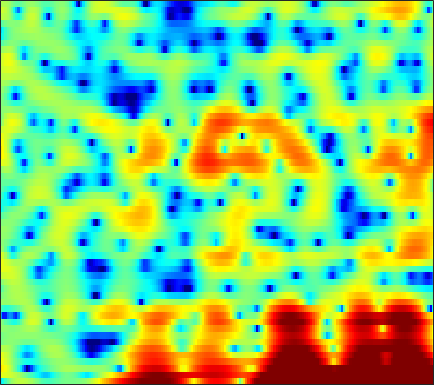

The file beside this chart, header and first rows:
-6.2037, -4.7434, -2.7114, -1.0717, -0.11279, 0.88689, 1.6205, 2.0144, 2.3674, 2.5305, 2.5322, 2.4476, 2.1823, 1.7872, 1.3912, 0.80141, 0.11911, -0.44924, -1.174, -1.8334, -2.2924, -2.5089, -2.5523, -2.3851
4.249, 4.043, 3.799, 3.544, 3.325, 2.977, 2.543, 2.164, 1.583, 0.9321, 0.2146, -0.3404, -1.106, -1.902, -2.51, -3.356, -4.269, -5.007, -6.035, -6.979, -7.605, -7.607, -6.949, -5.791
6.125, 5.528, 4.647, 3.648, 2.802, 1.509, -0.01388, -1.35, -3.489, -6.224, -9.972, -14.01, -21.75, -17.38, -13.12, -9.597, -7.327, -6.065, -4.753, -3.699, -2.852, -2.288, -1.601, -0.9718
4.828, 4.27, 3.453, 2.558, 1.836, 0.8245, -0.2402, -1.046, -2.092, -3.05, -3.859, -4.306, -4.671, -4.732, -4.605, -4.247, -3.739, -3.306, -2.677, -2.04, -1.434, -1.014, -0.5083, -0.07681
4.192, 3.777, 3.11, 2.304, 1.603, 0.5122, -0.7706, -1.873, -3.571, -5.531, -7.681, -9.199, -10.31, -9.625, -8.328, -6.372, -4.587, -3.438, -2.132, -1.049, -0.1657, 0.3794, 0.9592, 1.381
2.103, 2.098, 1.941, 1.611, 1.242, 0.5656, -0.3003, -1.079, -2.294, -3.661, -5.074, -5.961, -6.519, -6.103, -5.314, -4, -2.663, -1.754, -0.7102, 0.1404, 0.8128, 1.207, 1.592, 1.826
-0.5801, -0.1471, 0.2383, 0.4323, 0.4785, 0.4255, 0.2848, 0.1286, -0.109, -0.35, -0.5598, -0.6688, -0.7319, -0.6819, -0.58, -0.3952, -0.1595, 0.03493, 0.2783, 0.4961, 0.6649, 0.7531, 0.8066, 0.7843
-0.6212, -0.3073, 0.009038, 0.223, 0.3306, 0.4277, 0.4863, 0.5139, 0.5425, 0.5708, 0.5981, 0.6157, 0.6288, 0.6309, 0.6228, 0.5902, 0.5221, 0.4473, 0.3163, 0.1619, -0.0157, -0.1502, -0.3231, -0.4707
0.7826, 0.62, 0.3976, 0.1929, 0.07928, 0.02362, 0.06358, 0.177, 0.4046, 0.7059, 1.039, 1.275, 1.524, 1.663, 1.684, 1.572, 1.287, 0.9414, 0.3119, -0.4986, -1.423, -2.118, -2.868, -3.198
0.5911, -0.357, -1.478, -2.445, -3.106, -3.917, -4.335, -4.112, -3.009, -1.365, 0.2612, 1.327, 2.447, 3.177, 3.476, 3.561, 3.262, 2.776, 1.724, 0.1089, -2.322, -5.053, -11.43, -21.88
-9.191, -15.01, -14.87, -10.84, -9.782, -10.31, -12.89, -14.4, -10.43, -5.587, -2.211, -0.4467, 1.236, 2.322, 2.799, 3.035, 2.907, 2.611, 1.997, 1.209, 0.3601, -0.2109, -0.7485, -0.7622
-2.255, -3.148, -3.641, -3.481, -3.18, -2.721, -2.222, -1.786, -1.033, -0.1894, 0.6471, 1.192, 1.701, 1.919, 1.876, 1.54, 0.873, 0.1709, -0.9379, -2.123, -3.064, -3.349, -3.041, -2.123
0.9426, 0.8308, 0.7945, 0.8502, 0.9525, 1.157, 1.375, 1.54, 1.736, 1.887, 1.951, 1.929, 1.754, 1.355, 0.8896, -0.009884, -1.294, -2.593, -4.972, -8.578, -14.97, -21.59, -13.02, -7.518
-0.4436, 0.02354, 0.5692, 1.022, 1.3, 1.589, 1.799, 1.896, 1.946, 1.895, 1.735, 1.535, 1.184, 0.7053, 0.2573, -0.4593, -1.291, -1.981, -2.918, -3.776, -4.356, -4.477, -4.184, -3.451
-1.862, -0.851, 0.1701, 0.9151, 1.323, 1.692, 1.892, 1.949, 1.898, 1.73, 1.447, 1.161, 0.7037, 0.1867, -0.2282, -0.7906, -1.324, -1.677, -2.06, -2.303, -2.384, -2.322, -2.1, -1.767
0.04797, 0.7457, 1.483, 2.004, 2.271, 2.47, 2.499, 2.411, 2.159, 1.752, 1.203, 0.7082, -0.06811, -0.9408, -1.615, -2.487, -3.232, -3.634, -3.9, -3.853, -3.544, -3.198, -2.646, -2.051
2.832, 3.053, 3.275, 3.4, 3.414, 3.331, 3.117, 2.86, 2.38, 1.715, 0.8378, 0.03075, -1.295, -2.954, -4.466, -6.859, -9.535, -11.2, -11.48, -9.746, -7.679, -6.33, -4.836, -3.61
4.168, 4.111, 3.988, 3.803, 3.628, 3.341, 2.995, 2.688, 2.188, 1.549, 0.6987, -0.08742, -1.417, -3.151, -4.795, -7.554, -10.97, -13.35, -13.77, -11.49, -9.32, -8.02, -6.632, -5.451
4.426, 4.102, 3.561, 2.971, 2.553, 2.074, 1.764, 1.638, 1.535, 1.432, 1.214, 0.9248, 0.3636, -0.4089, -1.122, -2.182, -3.289, -4.081, -5.034, -5.961, -6.991, -7.952, -9.261, -9.671
3.78, 3.022, 1.537, -0.4747, -2.231, -4.173, -4.163, -2.99, -1.208, 0.1954, 1.151, 1.593, 1.881, 1.909, 1.79, 1.448, 0.9425, 0.4417, -0.4261, -1.609, -3.25, -4.96, -7.946, -10.15
1.337, 0.5667, -1.03, -3.479, -5.949, -9.276, -8.95, -6.751, -4.161, -2.389, -1.256, -0.6627, -0.1261, 0.2248, 0.42, 0.5996, 0.7083, 0.7281, 0.6592, 0.5019, 0.2679, 0.09454, -0.04705, 0.05891
0.3777, 0.1717, -0.3518, -1.086, -1.686, -2.385, -2.857, -3.091, -3.316, -3.563, -3.883, -4.181, -4.446, -4.381, -4.041, -3.241, -2.282, -1.556, -0.6757, 0.06601, 0.6919, 1.103, 1.58, 2.002
0.7839, 0.7942, 0.6182, 0.2831, -0.06838, -0.6587, -1.413, -2.099, -3.257, -4.834, -7.054, -9.438, -14.23, -18.76, -14.81, -9.589, -6.197, -4.354, -2.47, -1.01, 0.1418, 0.863, 1.683, 2.343
0.853, 0.8836, 0.8203, 0.6301, 0.397, -0.06797, -0.7137, -1.338, -2.396, -3.761, -5.389, -6.762, -8.494, -9.284, -8.916, -7.52, -5.901, -4.759, -3.383, -2.153, -1.014, -0.2214, 0.7441, 1.611
0.1238, 0.2598, 0.4106, 0.4549, 0.4309, 0.2878, 0.009838, -0.294, -0.8061, -1.45, -2.165, -2.716, -3.423, -4.024, -4.39, -4.766, -5.018, -5.103, -4.965, -4.402, -3.376, -2.396, -1.02, 0.3
-1.956, -1.366, -0.6953, -0.1918, 0.0846, 0.3401, 0.4618, 0.4888, 0.4288, 0.2717, -0.04916, -0.373, -0.9397, -1.737, -2.522, -3.94, -6.027, -8.252, -12.62, -14.7, -9.504, -6.138, -2.879, -0.6125
-5.285, -3.902, -2.725, -1.967, -1.583, -1.154, -0.7225, -0.384, 0.05109, 0.4264, 0.6826, 0.7432, 0.6205, 0.2225, -0.2827, -1.267, -2.638, -3.864, -5.356, -5.677, -4.361, -2.887, -1.048, 0.442
-4.388, -4.324, -4.59, -5.277, -5.869, -6.297, -5.665, -4.573, -2.845, -1.293, -0.03145, 0.6764, 1.318, 1.673, 1.767, 1.722, 1.543, 1.374, 1.199, 1.162, 1.272, 1.423, 1.626, 1.739
-2.543, -3.469, -5.163, -7.912, -11.17, -19.46, -15.74, -9.973, -5.502, -2.608, -0.639, 0.4525, 1.546, 2.313, 2.718, 3.072, 3.267, 3.33, 3.327, 3.224, 3.036, 2.811, 2.384, 1.731
-1.404, -2.025, -2.91, -3.84, -4.43, -4.859, -4.562, -3.906, -2.727, -1.458, -0.3184, 0.4345, 1.286, 1.964, 2.375, 2.788, 3.056, 3.168, 3.19, 3.066, 2.788, 2.462, 1.837, 0.965
-1.205, -1.221, -1.319, -1.413, -1.497, -1.548, -1.494, -1.373, -1.074, -0.7327, -0.2758, 0.09559, 0.6013, 1.102, 1.449, 1.854, 2.167, 2.321, 2.417, 2.378, 2.172, 1.919, 1.418, 0.7489
-1.281, -0.6721, -0.2032, -0.04613, -0.08296, -0.2588, -0.5659, -0.8354, -1.201, -1.45, -1.516, -1.388, -0.9857, -0.3978, 0.08362, 0.7045, 1.227, 1.522, 1.78, 1.875, 1.825, 1.704, 1.458, 1.109
0.7237, 1.307, 1.669, 1.569, 1.271, 0.5576, -0.5102, -1.52, -3.265, -5.127, -6.717, -6.906, -5.597, -3.595, -2.238, -0.7861, 0.208, 0.6948, 1.04, 1.104, 1.024, 0.8972, 0.7744, 0.7433
4.184, 4.087, 3.691, 3.015, 2.293, 1.018, -0.6148, -2.136, -4.745, -8.395, -13.68, -14.65, -9.531, -5.531, -3.461, -1.687, -0.636, -0.303, -0.3575, -1.003, -2.127, -3.137, -4.145, -3.768
5.813, 5.223, 4.189, 2.897, 1.717, -0.02878, -1.849, -3.135, -4.479, -5.323, -5.409, -5.085, -4.204, -3.026, -2.187, -1.319, -0.8813, -0.8763, -1.414, -2.688, -5.103, -8.074, -14.65, -12.47
5.936, 5.078, 3.645, 1.761, -0.01688, -3.009, -7.053, -10.72, -12.84, -9.681, -6.625, -5.053, -3.377, -2.174, -1.508, -0.8546, -0.5585, -0.5242, -0.7612, -1.246, -1.89, -2.349, -2.678, -2.364
5.409, 4.644, 3.389, 1.775, 0.3192, -2.051, -4.84, -6.872, -7.971, -6.749, -4.94, -3.734, -2.52, -1.653, -1.196, -0.8087, -0.5871, -0.5466, -0.5847, -0.7165, -0.8471, -0.9049, -0.8792, -0.7292
4.495, 4.161, 3.605, 2.896, 2.269, 1.348, 0.4315, -0.1638, -0.7359, -1.11, -1.231, -1.222, -1.244, -1.263, -1.296, -1.378, -1.467, -1.563, -1.732, -1.966, -2.237, -2.424, -2.551, -2.491
2.825, 3.244, 3.651, 3.844, 3.823, 3.614, 3.235, 2.858, 2.241, 1.526, 0.6793, -0.06531, -1.091, -2.116, -2.764, -3.293, -3.526, -3.562, -3.716, -4.166, -5.079, -6.079, -7.543, -8.018
-0.2736, 1.535, 3.127, 4.096, 4.503, 4.699, 4.568, 4.249, 3.553, 2.562, 1.125, -0.3236, -2.857, -6.467, -9.906, -12.14, -9.05, -6.97, -5.447, -5.065, -5.964, -7.576, -11.52, -15.33
-0.435, 0.7942, 2.008, 2.798, 3.152, 3.336, 3.239, 2.996, 2.441, 1.583, 0.3701, -0.7791, -2.789, -5.311, -7.173, -8.165, -6.891, -5.531, -4.077, -3.256, -2.94, -2.91, -2.942, -2.677
0.2232, 0.4358, 0.6387, 0.7056, 0.6625, 0.5243, 0.3181, 0.1554, -0.07685, -0.3751, -0.7043, -1.008, -1.461, -1.869, -2.092, -2.176, -1.99, -1.721, -1.304, -0.9137, -0.572, -0.3562, -0.08923, 0.183
0.04197, -0.2562, -0.8066, -1.553, -2.212, -3.097, -3.743, -3.917, -3.656, -2.998, -2.251, -1.751, -1.166, -0.6941, -0.4008, -0.06473, 0.2432, 0.4577, 0.7118, 0.9419, 1.127, 1.239, 1.366, 1.454
0.07769, -0.4779, -1.602, -3.287, -5.078, -8.581, -13.92, -15.83, -10.61, -6.432, -3.743, -2.298, -0.886, 0.11, 0.673, 1.236, 1.627, 1.835, 2.027, 2.131, 2.156, 2.135, 2.054, 1.931
0.7413, 0.3498, -0.5044, -1.785, -3.032, -4.994, -6.746, -7.095, -5.842, -3.841, -2.029, -0.9124, 0.2332, 1.07, 1.526, 1.948, 2.192, 2.276, 2.28, 2.168, 1.968, 1.763, 1.421, 1.02
1.565, 1.525, 1.298, 0.9036, 0.5507, 0.08923, -0.2282, -0.3087, -0.1751, 0.1841, 0.6263, 0.9518, 1.324, 1.587, 1.69, 1.707, 1.596, 1.433, 1.114, 0.7014, 0.203, -0.232, -0.8937, -1.674
2.229, 2.439, 2.585, 2.606, 2.548, 2.415, 2.255, 2.144, 2.015, 1.9, 1.803, 1.715, 1.565, 1.33, 1.086, 0.6501, 0.07916, -0.4282, -1.179, -1.955, -2.739, -3.328, -4.164, -5.2
2.733, 3.149, 3.519, 3.693, 3.702, 3.573, 3.305, 3.036, 2.622, 2.179, 1.751, 1.448, 1.028, 0.5398, 0.08542, -0.715, -1.822, -2.875, -4.523, -6.212, -7.386, -7.67, -7.565, -7.526
3.067, 3.708, 4.266, 4.482, 4.436, 4.101, 3.473, 2.824, 1.796, 0.7159, -0.1829, -0.5841, -0.7906, -0.8314, -0.9629, -1.511, -2.669, -4.11, -7.205, -13.11, -41.97, -16.38, -9.726, -6.81
2.631, 3.355, 3.955, 4.141, 4.008, 3.431, 2.319, 1.075, -1.352, -5.011, -9.875, -10.72, -6.752, -3.727, -2.395, -1.5, -1.405, -1.761, -2.629, -3.615, -4.102, -3.895, -2.989, -1.955
0.5866, 1.187, 1.742, 2.005, 1.97, 1.579, 0.7398, -0.2287, -2.018, -4.296, -6.373, -6.659, -5.182, -3.259, -2.087, -1.001, -0.3774, -0.1359, -0.01175, 0.01967, 0.07483, 0.1767, 0.3717, 0.6113
-2.337, -1.627, -0.8091, -0.2091, 0.07382, 0.2208, 0.1252, -0.08992, -0.491, -0.9028, -1.166, -1.206, -0.9996, -0.601, -0.2627, 0.1546, 0.4834, 0.6624, 0.8146, 0.8943, 0.9273, 0.942, 0.9363, 0.9182
-5.699, -4.276, -2.729, -1.589, -0.9487, -0.3407, 0.04553, 0.2333, 0.388, 0.4839, 0.5832, 0.6688, 0.8042, 0.9471, 1.042, 1.143, 1.193, 1.188, 1.135, 1.034, 0.903, 0.7897, 0.6463, 0.4855
-6.574, -4.659, -2.824, -1.547, -0.8598, -0.1993, 0.2528, 0.517, 0.8136, 1.084, 1.333, 1.516, 1.708, 1.829, 1.861, 1.799, 1.608, 1.383, 0.9976, 0.5599, 0.139, -0.1291, -0.3751, -0.5155
-1.993, -1.238, -0.4637, 0.0114, 0.1805, 0.2201, 0.1683, 0.1528, 0.2973, 0.6801, 1.216, 1.638, 2.127, 2.439, 2.518, 2.374, 1.925, 1.382, 0.3733, -0.9038, -2.261, -3.064, -3.479, -3.013
2.286, 2.311, 2.125, 1.586, 0.8954, -0.4789, -2.337, -3.779, -4.523, -3.067, -0.8664, 0.5412, 1.934, 2.765, 3.04, 2.979, 2.414, 1.627, -0.02197, -2.623, -6.987, -13.19, -19.42, -8.221
3.115, 2.955, 2.479, 1.597, 0.5799, -1.453, -4.649, -8.172, -11.4, -6.827, -2.834, -0.8533, 0.8897, 1.874, 2.227, 2.267, 1.863, 1.286, 0.1854, -1.246, -2.813, -3.731, -4.035, -3.124
1.736, 1.828, 1.708, 1.325, 0.8695, 0.09774, -0.7208, -1.214, -1.469, -1.182, -0.5363, -0.01702, 0.5396, 0.8427, 0.8878, 0.6948, 0.2681, -0.1631, -0.7959, -1.395, -1.814, -1.948, -1.831, -1.419
